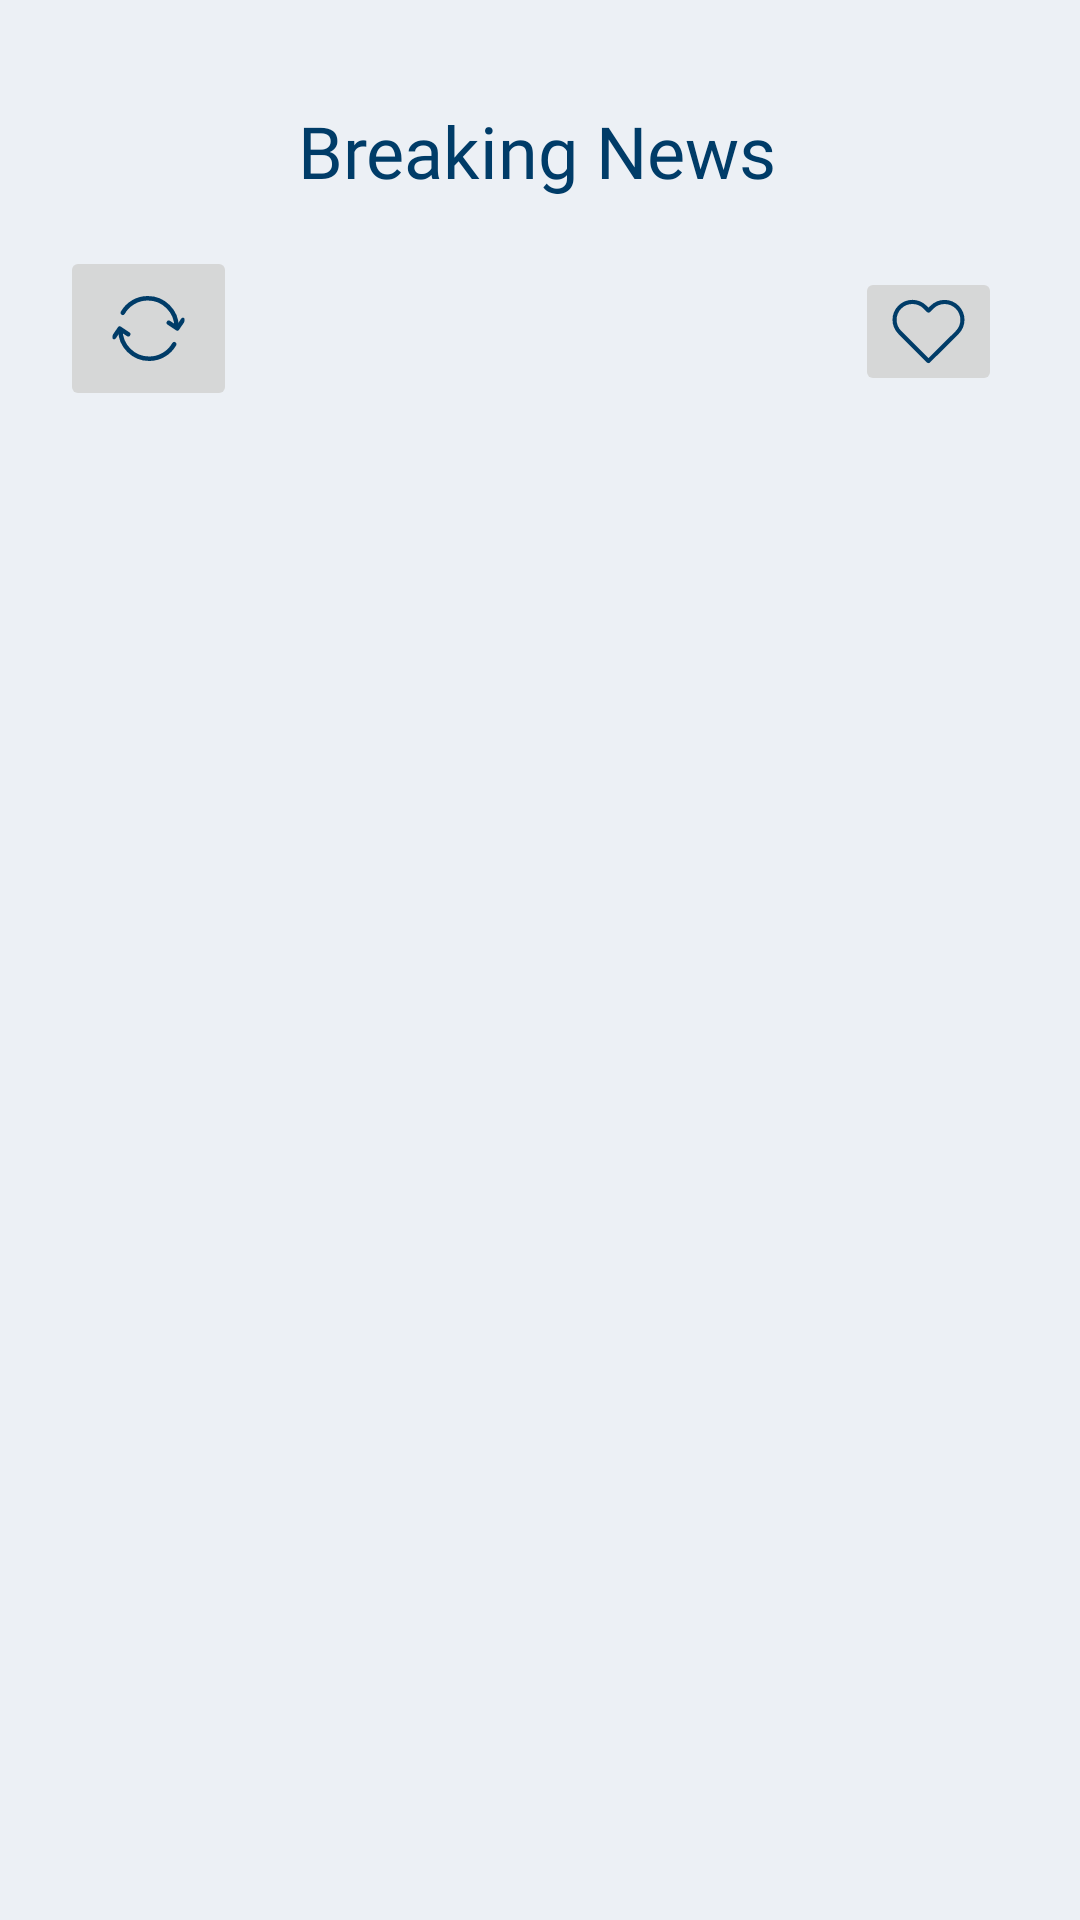

Write the Android layout XML for this screen, with the resource values it uses.
<!-- AndroidManifest.xml: application theme Theme.News_App -->
<!-- res/layout/main_fragment.xml -->
<?xml version="1.0" encoding="utf-8"?>
<androidx.constraintlayout.widget.ConstraintLayout xmlns:android="http://schemas.android.com/apk/res/android"
    xmlns:app="http://schemas.android.com/apk/res-auto"
    xmlns:tools="http://schemas.android.com/tools"
    android:layout_width="match_parent"
    android:layout_height="match_parent"
    android:background="#ECF0F5"
    >


    <TextView
        android:id="@+id/textView"
        android:layout_width="wrap_content"
        android:layout_height="wrap_content"
        android:layout_marginStart="100dp"
        android:layout_marginTop="34dp"
        android:layout_marginEnd="102dp"
        android:fontFamily="@font/roboto_bold"
        android:text="Breaking News"
        android:textColor="#003C68"
        android:textSize="24sp"
        app:layout_constraintEnd_toEndOf="parent"
        app:layout_constraintStart_toStartOf="parent"
        app:layout_constraintTop_toTopOf="parent" />

    <ImageButton
        android:id="@+id/imageButton4"
        android:layout_width="wrap_content"
        android:layout_height="wrap_content"
        android:layout_marginStart="20dp"
        android:layout_marginTop="82dp"
        app:layout_constraintStart_toStartOf="parent"
        app:layout_constraintTop_toTopOf="parent"
        app:srcCompat="@drawable/refresh_btn" />











    <ImageButton
        android:id="@+id/imageButton7"
        android:layout_width="wrap_content"
        android:layout_height="wrap_content"
        android:layout_marginStart="20dp"
        android:layout_marginTop="89dp"
        android:layout_marginEnd="26dp"
        app:layout_constraintEnd_toEndOf="parent"
        app:layout_constraintTop_toTopOf="parent"
        app:srcCompat="@drawable/vector" />

    <androidx.recyclerview.widget.RecyclerView
        android:layout_width="409dp"
        android:layout_height="593dp"
        android:layout_marginTop="30dp"
        app:layout_constraintEnd_toEndOf="parent"
        android:layout_marginHorizontal="16dp"
        android:layout_marginBottom="30dp"
        app:layout_constraintStart_toStartOf="parent"
        app:layout_constraintTop_toBottomOf="@+id/imageButton4" />

</androidx.constraintlayout.widget.ConstraintLayout>
<!-- resources referenced by this layout -->
<resources>
  <!-- drawable refresh_btn (drawable) -->
  <vector xmlns:android="http://schemas.android.com/apk/res/android"
      android:width="35dp"
      android:height="35dp"
      android:viewportWidth="35"
      android:viewportHeight="35">
    <group>
      <clip-path
          android:pathData="M5.5,5.5h24v24h-24z"/>
      <path
          android:pathData="M26.86,17.02C26.86,11.718 22.562,7.42 17.26,7.42C13.69,7.42 10.575,9.369 8.921,12.261"
          android:strokeLineJoin="round"
          android:strokeWidth="1.5"
          android:fillColor="#00000000"
          android:strokeColor="#003C68"
          android:strokeLineCap="round"/>
      <path
          android:pathData="M24.275,15.58L27.089,17.478L28.987,14.664"
          android:strokeLineJoin="round"
          android:strokeWidth="1.5"
          android:fillColor="#00000000"
          android:strokeColor="#003C68"
          android:strokeLineCap="round"/>
      <path
          android:pathData="M8.14,17.98C8.14,23.282 12.438,27.58 17.74,27.58C21.31,27.58 24.425,25.631 26.079,22.739"
          android:strokeLineJoin="round"
          android:strokeWidth="1.5"
          android:fillColor="#00000000"
          android:strokeColor="#003C68"
          android:strokeLineCap="round"/>
      <path
          android:pathData="M10.725,19.42L7.911,17.522L6.013,20.336"
          android:strokeLineJoin="round"
          android:strokeWidth="1.5"
          android:fillColor="#00000000"
          android:strokeColor="#003C68"
          android:strokeLineCap="round"/>
    </group>
  </vector>
  <!-- drawable vector (drawable) -->
  <vector xmlns:android="http://schemas.android.com/apk/res/android"
      android:width="25dp"
      android:height="23dp"
      android:viewportWidth="25"
      android:viewportHeight="23">
    <path
        android:pathData="M22.562,2.909C21.305,1.652 19.641,0.965 17.865,0.965C16.09,0.965 14.421,1.657 13.164,2.914L12.508,3.57L11.841,2.904C10.584,1.647 8.91,0.95 7.135,0.95C5.364,0.95 3.695,1.642 2.444,2.894C1.187,4.15 0.495,5.819 0.5,7.595C0.5,9.371 1.197,11.035 2.454,12.291L12.009,21.846C12.141,21.979 12.319,22.05 12.492,22.05C12.665,22.05 12.844,21.984 12.976,21.851L22.551,12.312C23.808,11.055 24.5,9.386 24.5,7.61C24.505,5.835 23.818,4.166 22.562,2.909ZM21.585,11.34L12.492,20.396L3.421,11.325C2.423,10.327 1.874,9.004 1.874,7.595C1.874,6.186 2.418,4.863 3.415,3.871C4.408,2.878 5.73,2.329 7.135,2.329C8.544,2.329 9.872,2.878 10.869,3.876L12.019,5.026C12.289,5.295 12.721,5.295 12.991,5.026L14.131,3.886C15.128,2.889 16.456,2.339 17.86,2.339C19.264,2.339 20.587,2.889 21.585,3.881C22.582,4.878 23.126,6.201 23.126,7.61C23.131,9.02 22.582,10.342 21.585,11.34Z"
        android:fillColor="#003C68"/>
  </vector>
  <style name="Theme.News_App" parent="Theme.MaterialComponents.DayNight.NoActionBar">
          
          <item name="colorPrimary">@color/purple_500</item>
          <item name="colorPrimaryVariant">@color/purple_700</item>
          <item name="colorOnPrimary">@color/white</item>
          
          <item name="colorSecondaryVariant">@color/white</item>
          <item name="colorOnSecondary">@color/black</item>
          
          <item name="android:statusBarColor">?attr/colorPrimaryVariant</item>
          
      </style>
  <!-- not gathered from this repository: default colours our renderer supplied (Android Studio template values) -->
  <color name="purple_500">#FF6200EE</color>
  <color name="purple_700">#FF3700B3</color>
  <color name="black">#FF000000</color>
  <color name="white">#FFFFFFFF</color>
</resources>
